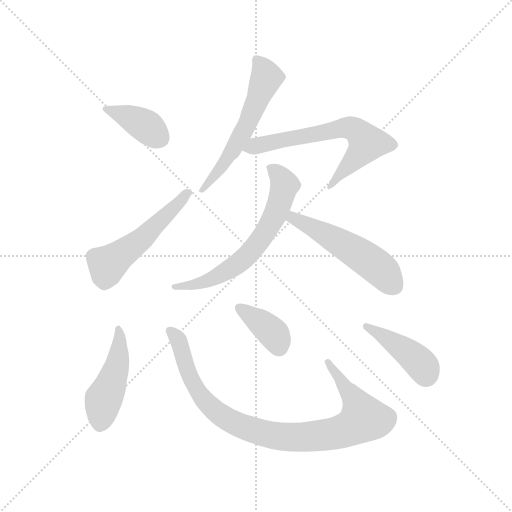
t = 0.00 s
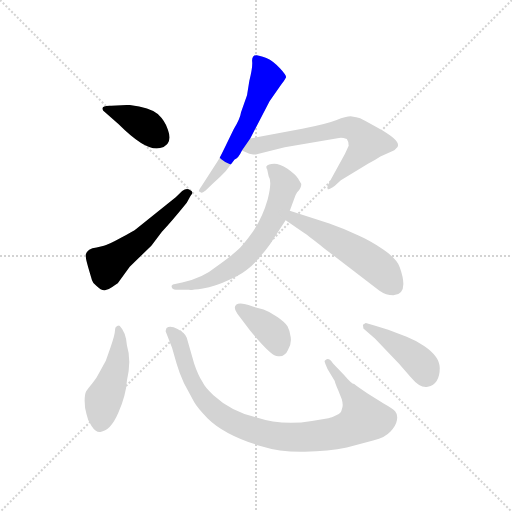
t = 1.49 s
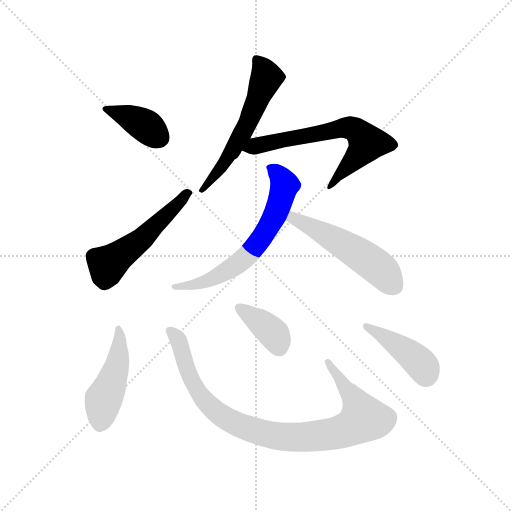
t = 2.99 s
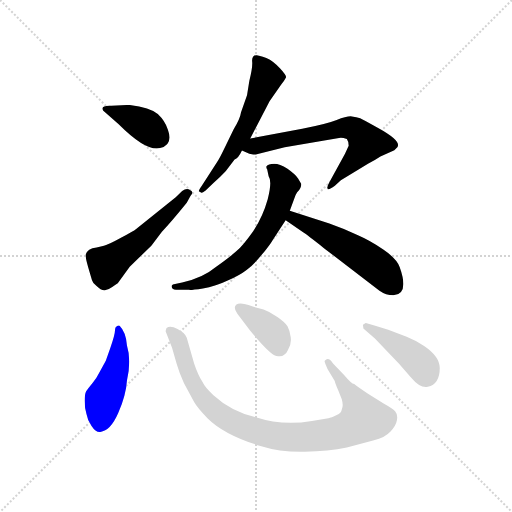
t = 4.48 s
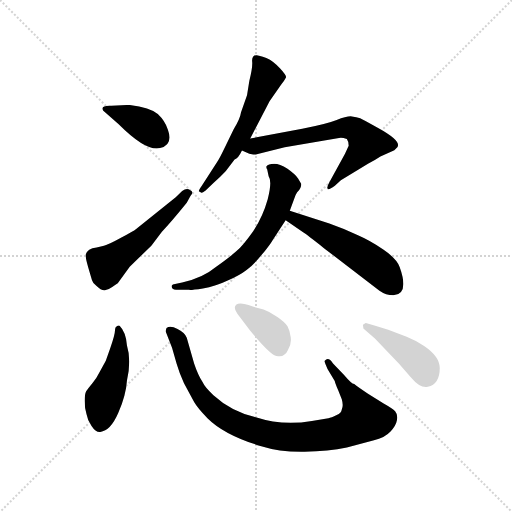
t = 5.97 s
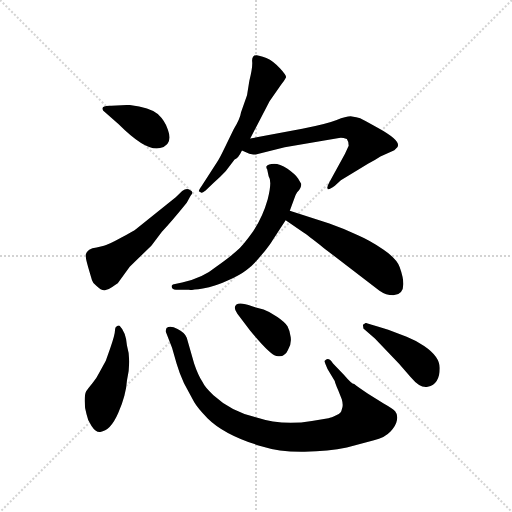
t = 7.46 s

The animated SVG that drew these frames (rendered in a browser with its animation timeline set to each time). Animation: 10 CSS @keyframes rules; one cycle of 7.46 s.

<svg version="1.1" viewBox="0 0 1024 1024" xmlns="http://www.w3.org/2000/svg">
  <g stroke="lightgray" stroke-dasharray="1,1" stroke-width="1" transform="scale(4, 4)">
    <line x1="0" y1="0" x2="256" y2="256"></line>
    <line x1="256" y1="0" x2="0" y2="256"></line>
    <line x1="128" y1="0" x2="128" y2="256"></line>
    <line x1="0" y1="128" x2="256" y2="128"></line>
  </g>
  <g transform="scale(0.92, -0.92) translate(60, -850)">
    <style type="text/css">
      
        @keyframes keyframes0 {
          from {
            stroke: blue;
            stroke-dashoffset: 384;
            stroke-width: 128;
          }
          56% {
            animation-timing-function: step-end;
            stroke: blue;
            stroke-dashoffset: 0;
            stroke-width: 128;
          }
          to {
            stroke: black;
            stroke-width: 1024;
          }
        }
        #make-me-a-hanzi-animation-0 {
          animation: keyframes0 0.5625s both;
          animation-delay: 0s;
          animation-timing-function: linear;
        }
      
        @keyframes keyframes1 {
          from {
            stroke: blue;
            stroke-dashoffset: 527;
            stroke-width: 128;
          }
          63% {
            animation-timing-function: step-end;
            stroke: blue;
            stroke-dashoffset: 0;
            stroke-width: 128;
          }
          to {
            stroke: black;
            stroke-width: 1024;
          }
        }
        #make-me-a-hanzi-animation-1 {
          animation: keyframes1 0.6788736979166666s both;
          animation-delay: 0.5625s;
          animation-timing-function: linear;
        }
      
        @keyframes keyframes2 {
          from {
            stroke: blue;
            stroke-dashoffset: 582;
            stroke-width: 128;
          }
          65% {
            animation-timing-function: step-end;
            stroke: blue;
            stroke-dashoffset: 0;
            stroke-width: 128;
          }
          to {
            stroke: black;
            stroke-width: 1024;
          }
        }
        #make-me-a-hanzi-animation-2 {
          animation: keyframes2 0.7236328125s both;
          animation-delay: 1.2413736979166665s;
          animation-timing-function: linear;
        }
      
        @keyframes keyframes3 {
          from {
            stroke: blue;
            stroke-dashoffset: 662;
            stroke-width: 128;
          }
          68% {
            animation-timing-function: step-end;
            stroke: blue;
            stroke-dashoffset: 0;
            stroke-width: 128;
          }
          to {
            stroke: black;
            stroke-width: 1024;
          }
        }
        #make-me-a-hanzi-animation-3 {
          animation: keyframes3 0.7887369791666666s both;
          animation-delay: 1.9650065104166665s;
          animation-timing-function: linear;
        }
      
        @keyframes keyframes4 {
          from {
            stroke: blue;
            stroke-dashoffset: 663;
            stroke-width: 128;
          }
          68% {
            animation-timing-function: step-end;
            stroke: blue;
            stroke-dashoffset: 0;
            stroke-width: 128;
          }
          to {
            stroke: black;
            stroke-width: 1024;
          }
        }
        #make-me-a-hanzi-animation-4 {
          animation: keyframes4 0.78955078125s both;
          animation-delay: 2.753743489583333s;
          animation-timing-function: linear;
        }
      
        @keyframes keyframes5 {
          from {
            stroke: blue;
            stroke-dashoffset: 531;
            stroke-width: 128;
          }
          63% {
            animation-timing-function: step-end;
            stroke: blue;
            stroke-dashoffset: 0;
            stroke-width: 128;
          }
          to {
            stroke: black;
            stroke-width: 1024;
          }
        }
        #make-me-a-hanzi-animation-5 {
          animation: keyframes5 0.68212890625s both;
          animation-delay: 3.543294270833333s;
          animation-timing-function: linear;
        }
      
        @keyframes keyframes6 {
          from {
            stroke: blue;
            stroke-dashoffset: 468;
            stroke-width: 128;
          }
          60% {
            animation-timing-function: step-end;
            stroke: blue;
            stroke-dashoffset: 0;
            stroke-width: 128;
          }
          to {
            stroke: black;
            stroke-width: 1024;
          }
        }
        #make-me-a-hanzi-animation-6 {
          animation: keyframes6 0.630859375s both;
          animation-delay: 4.225423177083333s;
          animation-timing-function: linear;
        }
      
        @keyframes keyframes7 {
          from {
            stroke: blue;
            stroke-dashoffset: 950;
            stroke-width: 128;
          }
          76% {
            animation-timing-function: step-end;
            stroke: blue;
            stroke-dashoffset: 0;
            stroke-width: 128;
          }
          to {
            stroke: black;
            stroke-width: 1024;
          }
        }
        #make-me-a-hanzi-animation-7 {
          animation: keyframes7 1.0231119791666667s both;
          animation-delay: 4.856282552083333s;
          animation-timing-function: linear;
        }
      
        @keyframes keyframes8 {
          from {
            stroke: blue;
            stroke-dashoffset: 381;
            stroke-width: 128;
          }
          55% {
            animation-timing-function: step-end;
            stroke: blue;
            stroke-dashoffset: 0;
            stroke-width: 128;
          }
          to {
            stroke: black;
            stroke-width: 1024;
          }
        }
        #make-me-a-hanzi-animation-8 {
          animation: keyframes8 0.56005859375s both;
          animation-delay: 5.87939453125s;
          animation-timing-function: linear;
        }
      
        @keyframes keyframes9 {
          from {
            stroke: blue;
            stroke-dashoffset: 427;
            stroke-width: 128;
          }
          58% {
            animation-timing-function: step-end;
            stroke: blue;
            stroke-dashoffset: 0;
            stroke-width: 128;
          }
          to {
            stroke: black;
            stroke-width: 1024;
          }
        }
        #make-me-a-hanzi-animation-9 {
          animation: keyframes9 0.5974934895833334s both;
          animation-delay: 6.439453125s;
          animation-timing-function: linear;
        }
      
    </style>
    
      <path d="M 220 622 L 182 620 Q 158 621 164 610 L 198 580 Q 258 520 288 528 Q 317 535 305 568 Q 299 587 283 602 Q 266 617 220 622 Z" fill="lightgray"></path>
    
      <path d="M 126 296 Q 126 288 132 268 L 140 241 Q 142 234 150 228 Q 160 218 168 219 Q 176 220 184 226 Q 192 232 196 234 L 222 270 L 269 316 L 292 346 Q 312 367 346 409 L 354 424 Q 363 433 353 437 Q 346 442 336 435 L 322 421 L 236 352 Q 230 347 203 333 Q 176 318 166 316 L 150 312 Q 130 310 126 296 Z" fill="lightgray"></path>
    
      <path d="M 488 718 Q 490 706 482 674 L 477 643 L 464 606 Q 462 592 448 569 L 429 530 Q 416 503 412 498 L 378 445 Q 372 436 372 434 L 378 431 Q 379 430 387 436 L 404 452 Q 417 463 431 478 L 450 503 Q 458 506 466 523 L 484 549 L 526 630 L 551 666 Q 558 674 562 682 Q 562 687 549 701 Q 535 717 519 724 Q 502 730 498 730 Q 488 731 488 718 Z" fill="lightgray"></path>
    
      <path d="M 466 523 L 482 516 Q 492 514 496 514 L 559 530 L 677 550 Q 682 552 694 548 Q 698 543 698 533 L 690 516 L 656 454 Q 650 443 652 441 Q 652 434 668 446 L 681 458 L 740 494 Q 755 502 767 510 L 790 520 Q 799 523 801 527 Q 819 540 763 571 Q 730 590 723 593 Q 715 596 705 597 Q 694 598 672 589 Q 649 580 597 570 L 484 549 C 455 544 439 535 466 523 Z" fill="lightgray"></path>
    
      <path d="M 519 488 Q 519 484 520 483 Q 521 482 521 481 L 524 467 Q 532 456 522 417 Q 511 378 490 347 Q 468 316 453 303 Q 438 290 410 270 Q 380 245 336 236 L 318 232 Q 316 232 314 230 Q 312 228 314 224 Q 316 220 328 220 L 351 220 Q 354 219 381 223 Q 408 227 435 240 Q 462 252 476 263 Q 490 273 508 295 Q 526 316 534 330 L 561 371 L 570 392 L 580 419 Q 582 426 586 432 Q 595 440 595 450 L 588 462 Q 582 471 565 483 Q 548 494 536 494 Q 523 494 519 488 Z" fill="lightgray"></path>
    
      <path d="M 561 371 L 599 345 Q 607 340 645 310 L 765 218 Q 779 208 795 208 Q 830 210 809 269 Q 803 287 774 307 Q 745 327 717 339 Q 690 352 656 364 L 570 392 C 541 401 536 388 561 371 Z" fill="lightgray"></path>
    
      <path d="M 216 99 Q 214 128 200 142 L 198 142 Q 198 143 196 142 Q 190 140 190 132 Q 190 123 180 94 L 170 66 L 156 40 Q 150 27 140 16 Q 130 4 127 -1 Q 124 -7 124 -22 Q 124 -38 128 -50 Q 130 -63 139 -76 Q 148 -90 158 -89 Q 180 -87 197 -48 Q 214 -9 216 23 Q 226 67 216 99 Z" fill="lightgray"></path>
    
      <path d="M 300 130 L 314 94 L 324 59 Q 330 38 340 17 L 362 -24 Q 370 -38 391 -59 Q 428 -96 508 -120 Q 549 -133 602 -132 Q 654 -131 694 -123 L 753 -107 Q 776 -102 789 -88 Q 801 -75 803 -63 Q 805 -51 799 -44 Q 792 -37 774 -27 L 740 -6 Q 720 7 710 15 Q 704 16 688 35 L 664 60 Q 654 75 646 66 Q 644 66 652 48 L 668 21 Q 667 21 675 2 L 683 -18 Q 687 -32 683 -40 Q 682 -48 672 -52 Q 660 -58 654 -59 L 618 -65 Q 554 -76 496 -57 Q 442 -44 404 -9 Q 386 7 380 20 Q 370 36 362 60 L 346 116 Q 342 127 326 135 Q 310 143 302 137 Q 300 131 300 130 Z" fill="lightgray"></path>
    
      <path d="M 456 168 L 484 131 Q 528 78 541 76 Q 553 74 557 78 Q 564 83 566 89 Q 574 101 572 117 Q 570 132 565 141 Q 559 150 543 161 Q 527 172 513 177 L 488 184 Q 462 194 454 188 Q 446 182 456 168 Z" fill="lightgray"></path>
    
      <path d="M 784 133 L 761 140 Q 737 148 735 148 L 729 144 L 730 136 L 755 114 L 807 60 L 833 30 Q 854 5 870 9 Q 896 15 896 50 Q 896 75 862 98 Q 842 111 824 118 L 784 133 Z" fill="lightgray"></path>
    
    
      <clipPath id="make-me-a-hanzi-clip-0">
        <path d="M 220 622 L 182 620 Q 158 621 164 610 L 198 580 Q 258 520 288 528 Q 317 535 305 568 Q 299 587 283 602 Q 266 617 220 622 Z"></path>
      </clipPath>
      <path clip-path="url(#make-me-a-hanzi-clip-0)" d="M 175 612 L 255 578 L 286 551" fill="none" id="make-me-a-hanzi-animation-0" stroke-dasharray="256 512" stroke-linecap="round"></path>
    
      <clipPath id="make-me-a-hanzi-clip-1">
        <path d="M 126 296 Q 126 288 132 268 L 140 241 Q 142 234 150 228 Q 160 218 168 219 Q 176 220 184 226 Q 192 232 196 234 L 222 270 L 269 316 L 292 346 Q 312 367 346 409 L 354 424 Q 363 433 353 437 Q 346 442 336 435 L 322 421 L 236 352 Q 230 347 203 333 Q 176 318 166 316 L 150 312 Q 130 310 126 296 Z"></path>
      </clipPath>
      <path clip-path="url(#make-me-a-hanzi-clip-1)" d="M 167 237 L 173 273 L 254 335 L 347 430" fill="none" id="make-me-a-hanzi-animation-1" stroke-dasharray="399 798" stroke-linecap="round"></path>
    
      <clipPath id="make-me-a-hanzi-clip-2">
        <path d="M 488 718 Q 490 706 482 674 L 477 643 L 464 606 Q 462 592 448 569 L 429 530 Q 416 503 412 498 L 378 445 Q 372 436 372 434 L 378 431 Q 379 430 387 436 L 404 452 Q 417 463 431 478 L 450 503 Q 458 506 466 523 L 484 549 L 526 630 L 551 666 Q 558 674 562 682 Q 562 687 549 701 Q 535 717 519 724 Q 502 730 498 730 Q 488 731 488 718 Z"></path>
      </clipPath>
      <path clip-path="url(#make-me-a-hanzi-clip-2)" d="M 499 719 L 519 680 L 477 578 L 426 492 L 378 438" fill="none" id="make-me-a-hanzi-animation-2" stroke-dasharray="454 908" stroke-linecap="round"></path>
    
      <clipPath id="make-me-a-hanzi-clip-3">
        <path d="M 466 523 L 482 516 Q 492 514 496 514 L 559 530 L 677 550 Q 682 552 694 548 Q 698 543 698 533 L 690 516 L 656 454 Q 650 443 652 441 Q 652 434 668 446 L 681 458 L 740 494 Q 755 502 767 510 L 790 520 Q 799 523 801 527 Q 819 540 763 571 Q 730 590 723 593 Q 715 596 705 597 Q 694 598 672 589 Q 649 580 597 570 L 484 549 C 455 544 439 535 466 523 Z"></path>
      </clipPath>
      <path clip-path="url(#make-me-a-hanzi-clip-3)" d="M 473 528 L 686 572 L 711 569 L 738 539 L 658 446" fill="none" id="make-me-a-hanzi-animation-3" stroke-dasharray="534 1068" stroke-linecap="round"></path>
    
      <clipPath id="make-me-a-hanzi-clip-4">
        <path d="M 519 488 Q 519 484 520 483 Q 521 482 521 481 L 524 467 Q 532 456 522 417 Q 511 378 490 347 Q 468 316 453 303 Q 438 290 410 270 Q 380 245 336 236 L 318 232 Q 316 232 314 230 Q 312 228 314 224 Q 316 220 328 220 L 351 220 Q 354 219 381 223 Q 408 227 435 240 Q 462 252 476 263 Q 490 273 508 295 Q 526 316 534 330 L 561 371 L 570 392 L 580 419 Q 582 426 586 432 Q 595 440 595 450 L 588 462 Q 582 471 565 483 Q 548 494 536 494 Q 523 494 519 488 Z"></path>
      </clipPath>
      <path clip-path="url(#make-me-a-hanzi-clip-4)" d="M 525 487 L 548 469 L 559 448 L 537 380 L 486 303 L 458 277 L 409 247 L 369 231 L 318 227" fill="none" id="make-me-a-hanzi-animation-4" stroke-dasharray="535 1070" stroke-linecap="round"></path>
    
      <clipPath id="make-me-a-hanzi-clip-5">
        <path d="M 561 371 L 599 345 Q 607 340 645 310 L 765 218 Q 779 208 795 208 Q 830 210 809 269 Q 803 287 774 307 Q 745 327 717 339 Q 690 352 656 364 L 570 392 C 541 401 536 388 561 371 Z"></path>
      </clipPath>
      <path clip-path="url(#make-me-a-hanzi-clip-5)" d="M 575 384 L 578 375 L 737 287 L 774 258 L 796 228" fill="none" id="make-me-a-hanzi-animation-5" stroke-dasharray="403 806" stroke-linecap="round"></path>
    
      <clipPath id="make-me-a-hanzi-clip-6">
        <path d="M 216 99 Q 214 128 200 142 L 198 142 Q 198 143 196 142 Q 190 140 190 132 Q 190 123 180 94 L 170 66 L 156 40 Q 150 27 140 16 Q 130 4 127 -1 Q 124 -7 124 -22 Q 124 -38 128 -50 Q 130 -63 139 -76 Q 148 -90 158 -89 Q 180 -87 197 -48 Q 214 -9 216 23 Q 226 67 216 99 Z"></path>
      </clipPath>
      <path clip-path="url(#make-me-a-hanzi-clip-6)" d="M 197 135 L 201 106 L 196 64 L 165 -18 L 158 -70" fill="none" id="make-me-a-hanzi-animation-6" stroke-dasharray="340 680" stroke-linecap="round"></path>
    
      <clipPath id="make-me-a-hanzi-clip-7">
        <path d="M 300 130 L 314 94 L 324 59 Q 330 38 340 17 L 362 -24 Q 370 -38 391 -59 Q 428 -96 508 -120 Q 549 -133 602 -132 Q 654 -131 694 -123 L 753 -107 Q 776 -102 789 -88 Q 801 -75 803 -63 Q 805 -51 799 -44 Q 792 -37 774 -27 L 740 -6 Q 720 7 710 15 Q 704 16 688 35 L 664 60 Q 654 75 646 66 Q 644 66 652 48 L 668 21 Q 667 21 675 2 L 683 -18 Q 687 -32 683 -40 Q 682 -48 672 -52 Q 660 -58 654 -59 L 618 -65 Q 554 -76 496 -57 Q 442 -44 404 -9 Q 386 7 380 20 Q 370 36 362 60 L 346 116 Q 342 127 326 135 Q 310 143 302 137 Q 300 131 300 130 Z"></path>
      </clipPath>
      <path clip-path="url(#make-me-a-hanzi-clip-7)" d="M 309 131 L 328 111 L 348 44 L 390 -26 L 451 -70 L 536 -97 L 610 -100 L 668 -92 L 706 -78 L 730 -60 L 717 -28 L 651 64" fill="none" id="make-me-a-hanzi-animation-7" stroke-dasharray="822 1644" stroke-linecap="round"></path>
    
      <clipPath id="make-me-a-hanzi-clip-8">
        <path d="M 456 168 L 484 131 Q 528 78 541 76 Q 553 74 557 78 Q 564 83 566 89 Q 574 101 572 117 Q 570 132 565 141 Q 559 150 543 161 Q 527 172 513 177 L 488 184 Q 462 194 454 188 Q 446 182 456 168 Z"></path>
      </clipPath>
      <path clip-path="url(#make-me-a-hanzi-clip-8)" d="M 460 180 L 529 130 L 547 94" fill="none" id="make-me-a-hanzi-animation-8" stroke-dasharray="253 506" stroke-linecap="round"></path>
    
      <clipPath id="make-me-a-hanzi-clip-9">
        <path d="M 784 133 L 761 140 Q 737 148 735 148 L 729 144 L 730 136 L 755 114 L 807 60 L 833 30 Q 854 5 870 9 Q 896 15 896 50 Q 896 75 862 98 Q 842 111 824 118 L 784 133 Z"></path>
      </clipPath>
      <path clip-path="url(#make-me-a-hanzi-clip-9)" d="M 736 141 L 828 83 L 856 57 L 866 35" fill="none" id="make-me-a-hanzi-animation-9" stroke-dasharray="299 598" stroke-linecap="round"></path>
    
  </g>
</svg>
